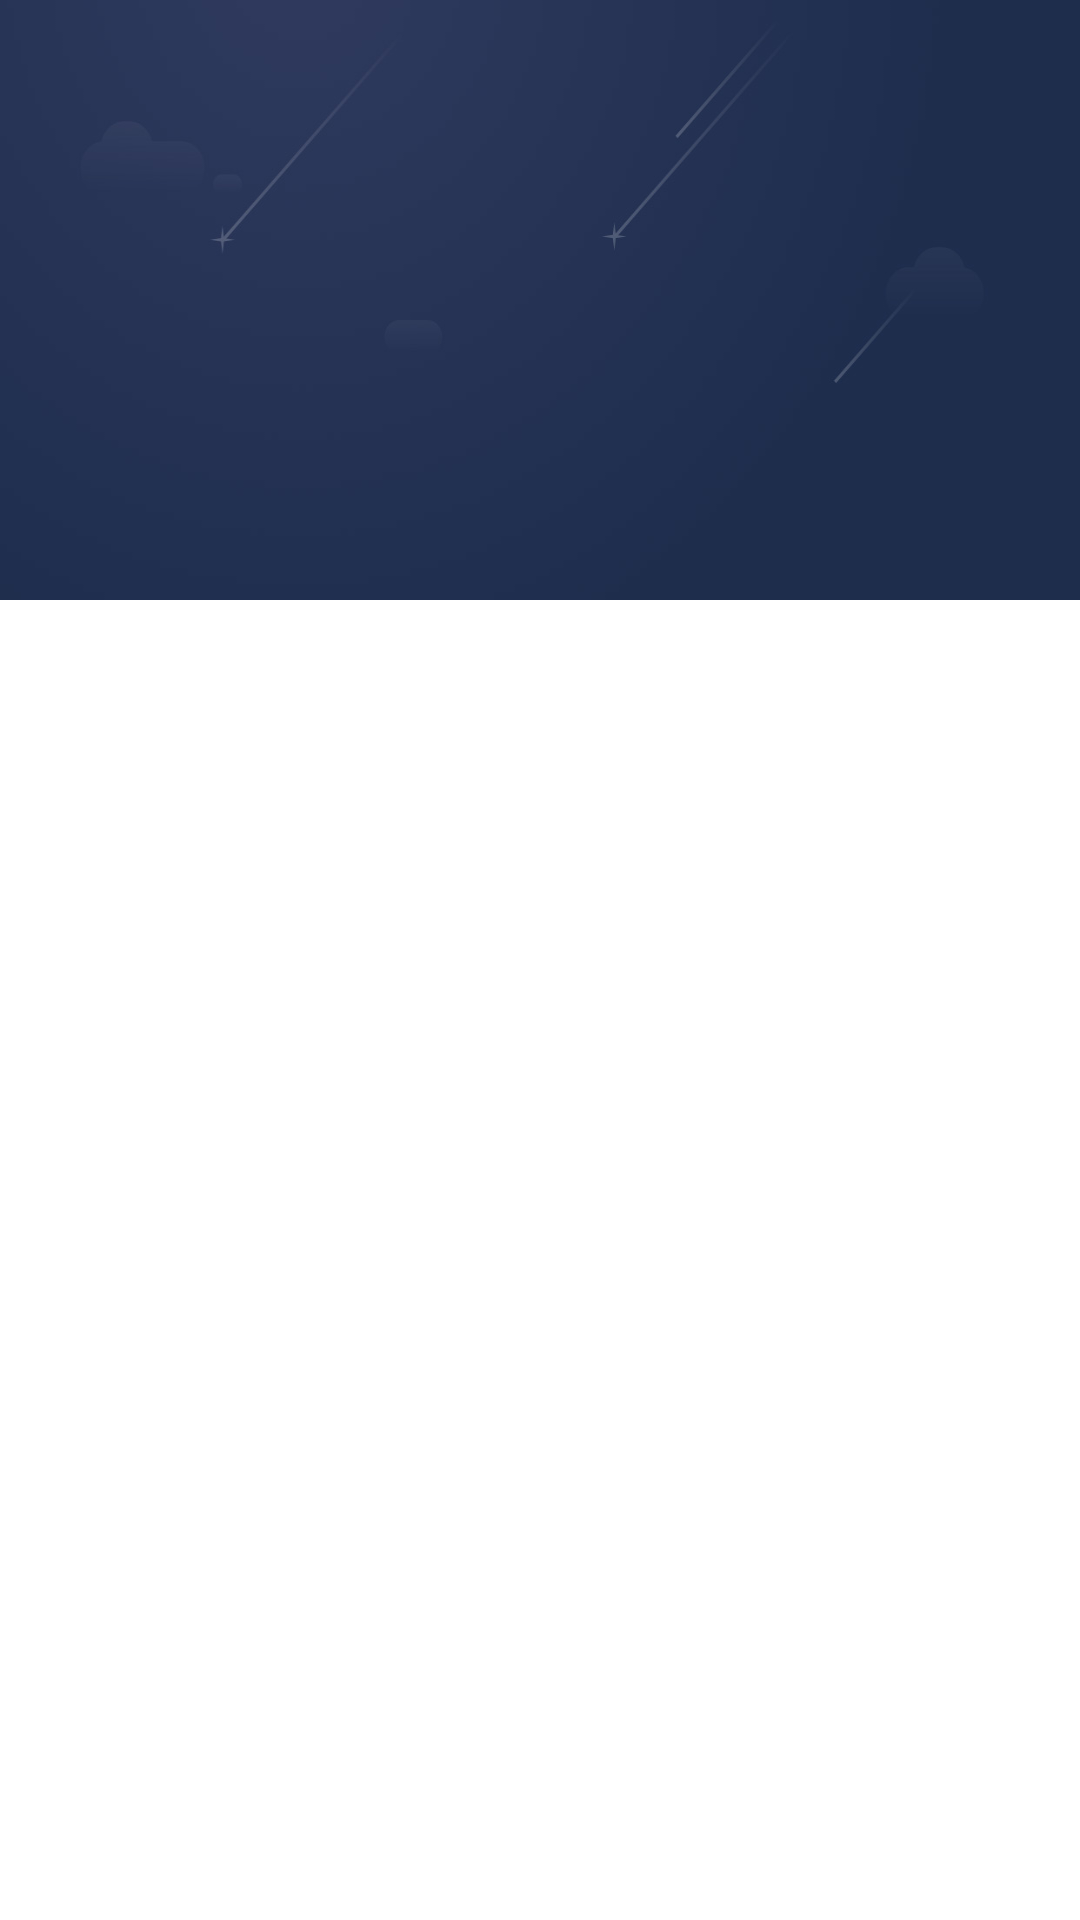

The Android layout XML behind this screen, and the referenced resources:
<!-- AndroidManifest.xml: application theme AppTheme -->
<!-- res/layout/f_my.xml -->
<?xml version="1.0" encoding="utf-8"?>
<FrameLayout xmlns:android="http://schemas.android.com/apk/res/android"
    android:layout_width="match_parent"
    android:background="#fff"
    android:layout_height="match_parent">

    <ImageView
        android:layout_width="match_parent"
        android:layout_height="wrap_content"
        android:scaleType="fitXY"
        android:src="@drawable/ic_me_background" />
    <android.support.v7.widget.RecyclerView
        android:id="@+id/list_history"
        android:layout_width="match_parent"
        android:layout_height="wrap_content">

    </android.support.v7.widget.RecyclerView>


</FrameLayout>
<!-- resources referenced by this layout -->
<resources>
  <!-- drawable ic_me_background: jpg bitmap (drawable-hdpi-v4, 4559 bytes) -->
  <!-- drawable ic_me_background_white: png bitmap (drawable-hdpi-v4, 1584 bytes) -->
  <!-- drawable ic_me_level: png bitmap (drawable-hdpi-v4, 8314 bytes) -->
  <!-- drawable pic_login_avatar: png bitmap (drawable-hdpi-v4, 1539 bytes) -->
  <!-- drawable text_view_bg_bottom_line (drawable) -->
  <?xml version="1.0" encoding="utf-8"?>
  <layer-list xmlns:android="http://schemas.android.com/apk/res/android">
     
      <item>
          <shape>
              
              <solid android:color="@color/bg_gray"/>
          </shape>
      </item>
      <item android:bottom="1dp">
          <shape>
              
              <solid android:color="#fff"/>
          </shape>
      </item>
  </layer-list>
  <style name="AppTheme" parent="Theme.AppCompat.Light.NoActionBar">
          
          <item name="colorPrimary">@color/colorPrimary</item>
          <item name="colorPrimaryDark">@color/colorPrimaryDark</item>
         
          <item name="colorAccent">@color/sport_bg</item>
      </style>
  <color name="bg_gray">#dddddd</color>
  <color name="colorPrimary">#3F51B5</color>
  <color name="colorPrimaryDark">#303F9F</color>
  <color name="sport_bg">#2ED373</color>
</resources>
